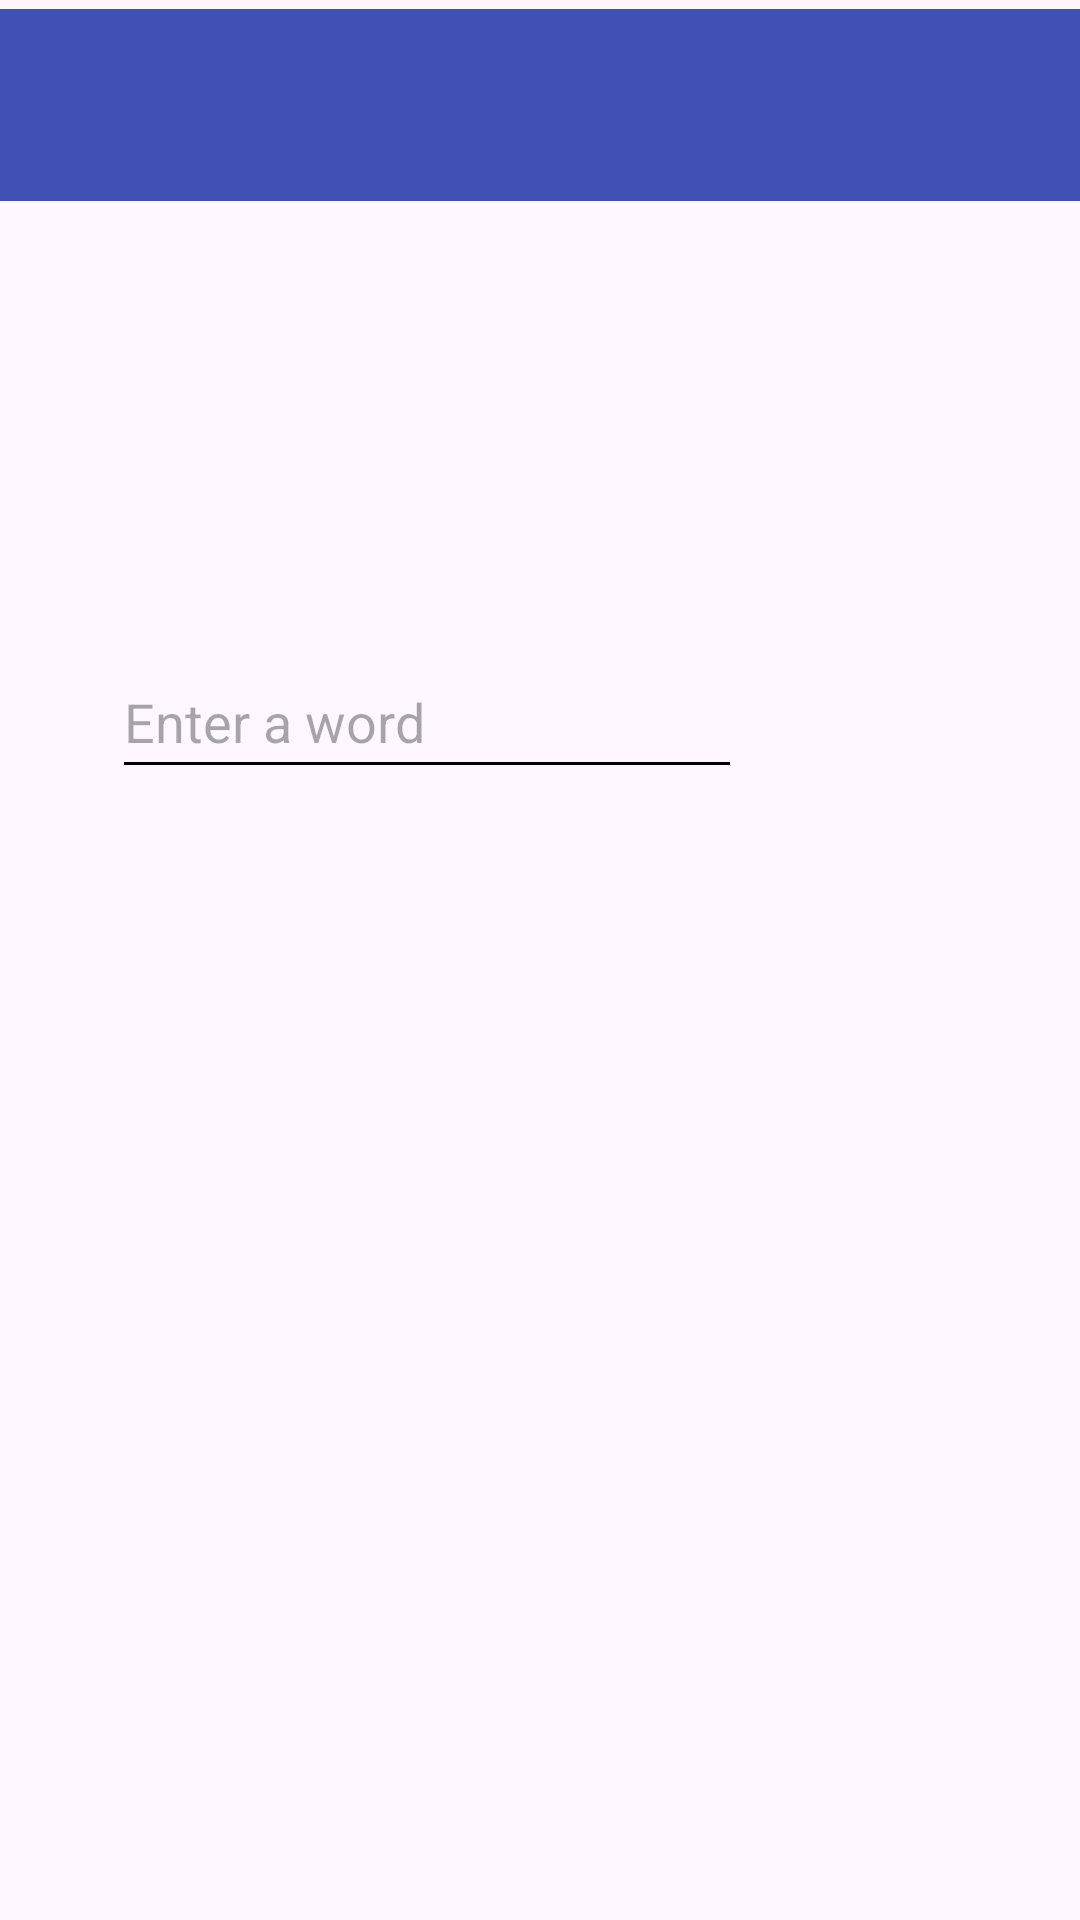

Produce the Android XML layout that renders to this screen, including the resource entries it uses.
<!-- AndroidManifest.xml: application theme Theme.MobileFinalProjectLabs -->
<!-- res/layout/activity_main.xml -->
<?xml version="1.0" encoding="utf-8"?>
<androidx.constraintlayout.widget.ConstraintLayout xmlns:android="http://schemas.android.com/apk/res/android"
    xmlns:app="http://schemas.android.com/apk/res-auto"
    xmlns:tools="http://schemas.android.com/tools"
    android:layout_width="match_parent"
    android:layout_height="match_parent"
    tools:context=".views.MainActivity">

    <androidx.appcompat.widget.Toolbar
        android:id="@+id/myToolbar"
        android:layout_width="match_parent"
        android:layout_height="?attr/actionBarSize"
        android:background="#3F51B5"
        app:layout_constraintBottom_toBottomOf="parent"
        app:layout_constraintTop_toTopOf="parent"
        app:layout_constraintVertical_bias="0.005"
        tools:layout_editor_absoluteX="-2dp" />



    <EditText
        android:id="@+id/searchInput"
        android:layout_width="wrap_content"
        android:layout_height="48dp"
        android:ems="10"
        android:hint="@string/searchInput"
        android:inputType="text"
        app:layout_constraintBottom_toBottomOf="parent"
        app:layout_constraintEnd_toEndOf="parent"
        app:layout_constraintHorizontal_bias="0.248"
        app:layout_constraintStart_toStartOf="parent"
        app:layout_constraintTop_toTopOf="parent"
        app:layout_constraintVertical_bias="0.363" />

    <Button
        android:id="@+id/searchButton"
        android:layout_width="wrap_content"
        android:layout_height="48dp"
        android:layout_marginTop="239dp"
        android:layout_marginEnd="32dp"
        android:layout_marginBottom="444dp"
        android:text="@string/searchButton"
        app:layout_constraintBottom_toBottomOf="parent"
        app:layout_constraintEnd_toEndOf="parent"
        app:layout_constraintHorizontal_bias="0.882"
        app:layout_constraintStart_toEndOf="@+id/searchInput"
        app:layout_constraintTop_toTopOf="parent" />















</androidx.constraintlayout.widget.ConstraintLayout>
<!-- resources referenced by this layout -->
<resources>
  <string name="myToolbar">DICTIONARY</string>
  <string name="searchButton">SEARCH</string>
  <string name="searchInput">Enter a word</string>
  <string name="viewSavedButton">VIEW SAVED </string>
  <style name="Theme.MobileFinalProjectLabs" parent="Base.Theme.MobileFinalProjectLabs" />
  <style name="Base.Theme.MobileFinalProjectLabs" parent="Theme.Material3.DayNight.NoActionBar">
          
  
          <item name="android:textColorPrimary">@color/lightYellow</item>
          <item name="android:textColorSecondary">@color/black</item>
          
          <item name="colorSurface">@color/cherry</item>
          <item name="android:statusBarColor">@color/cherry</item>
      </style>
  <color name="lightYellow">#ECCD71</color>
  <color name="black">#FF000000</color>
  <color name="cherry">#A35A5A</color>
</resources>
